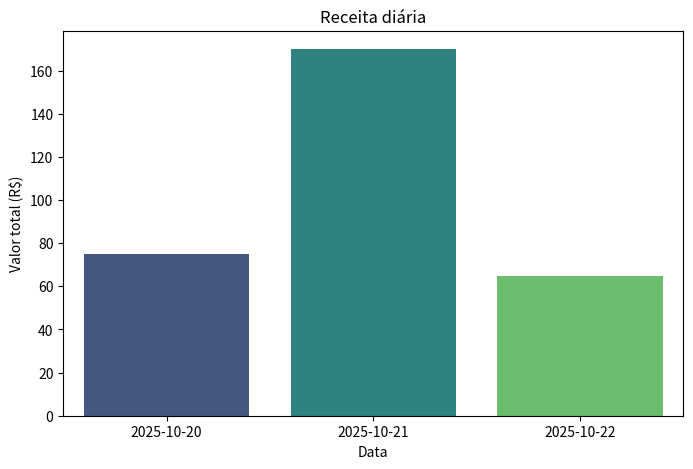
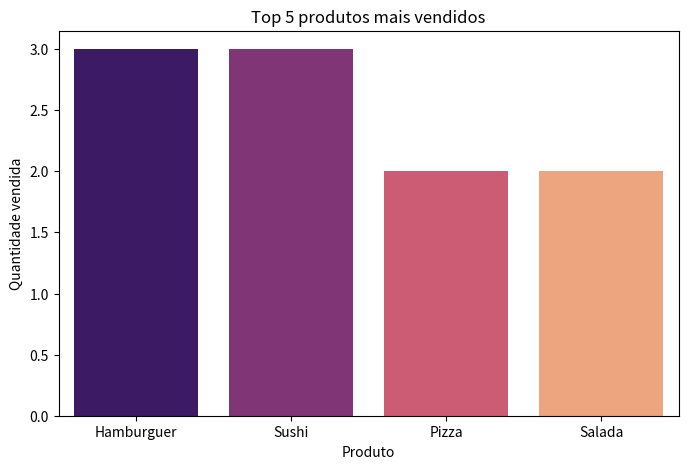

Reproduce these figures in Python, in order.
import pandas as pd
import numpy as np

# Dados de pedidos
pedidos = pd.DataFrame({
    'pedido_id': [1, 2, 3, 4, 5, 6],
    'cliente': ['Ana', 'Bruno', 'Carlos', 'Ana', 'Bruno', 'Daniela'],
    'item_id': [101, 102, 103, 101, 104, 102],
    'quantidade': [2, 1, 3, 1, 2, 1],
    'data': pd.to_datetime(['2025-10-20','2025-10-20','2025-10-21','2025-10-21','2025-10-22','2025-10-22'])
})

# Dados do cardápio
cardapio = pd.DataFrame({
    'item_id': [101, 102, 103, 104],
    'nome_item': ['Hamburguer', 'Pizza', 'Sushi', 'Salada'],
    'preco_unitario': [20.0, 35.0, 50.0, 15.0]
})

print("Pedidos:\n", pedidos)
print("\nCardápio:\n", cardapio)

# Merge pedidos com cardápio para obter nome do item e preço
pedidos_completo = pd.merge(pedidos, cardapio, on='item_id', how='left')

# Calculando valor total de cada pedido
pedidos_completo['valor_total'] = pedidos_completo['quantidade'] * pedidos_completo['preco_unitario']

pedidos_completo

# Total gasto por cliente
total_por_cliente = pedidos_completo.groupby('cliente')['valor_total'].sum().reset_index()
print("Total gasto por cliente:\n", total_por_cliente)

# Item mais vendido
item_mais_vendido = pedidos_completo.groupby('nome_item')['quantidade'].sum().sort_values(ascending=False)
print("\nItem mais vendido:\n", item_mais_vendido)

# Receita diária
receita_diaria = pedidos_completo.groupby('data')['valor_total'].sum().reset_index()
print("\nReceita diária:\n", receita_diaria)

# Itens com maior faturamento
faturamento_por_item = pedidos_completo.groupby('nome_item')['valor_total'].sum().sort_values(ascending=False)
print("\nFaturamento por item:\n", faturamento_por_item)

# Preço médio dos pedidos
preco_medio = np.mean(pedidos_completo['valor_total'])
print(f"Preço médio dos pedidos: R$ {preco_medio:.2f}")

# Maior e menor pedido
maior_pedido = np.max(pedidos_completo['valor_total'])
menor_pedido = np.min(pedidos_completo['valor_total'])
print(f"Maior pedido: R$ {maior_pedido}, Menor pedido: R$ {menor_pedido}")

import matplotlib.pyplot as plt
import seaborn as sns

# Receita diária
plt.figure(figsize=(8,5))
sns.barplot(data=receita_diaria, x='data', y='valor_total', palette='viridis')
plt.title("Receita diária")
plt.xlabel("Data")
plt.ylabel("Valor total (R$)")
plt.show()

# Top 5 produtos por quantidade vendida
top_produtos = item_mais_vendido.head(5)
plt.figure(figsize=(8,5))
sns.barplot(x=top_produtos.index, y=top_produtos.values, palette='magma')
plt.title("Top 5 produtos mais vendidos")
plt.xlabel("Produto")
plt.ylabel("Quantidade vendida")
plt.show()